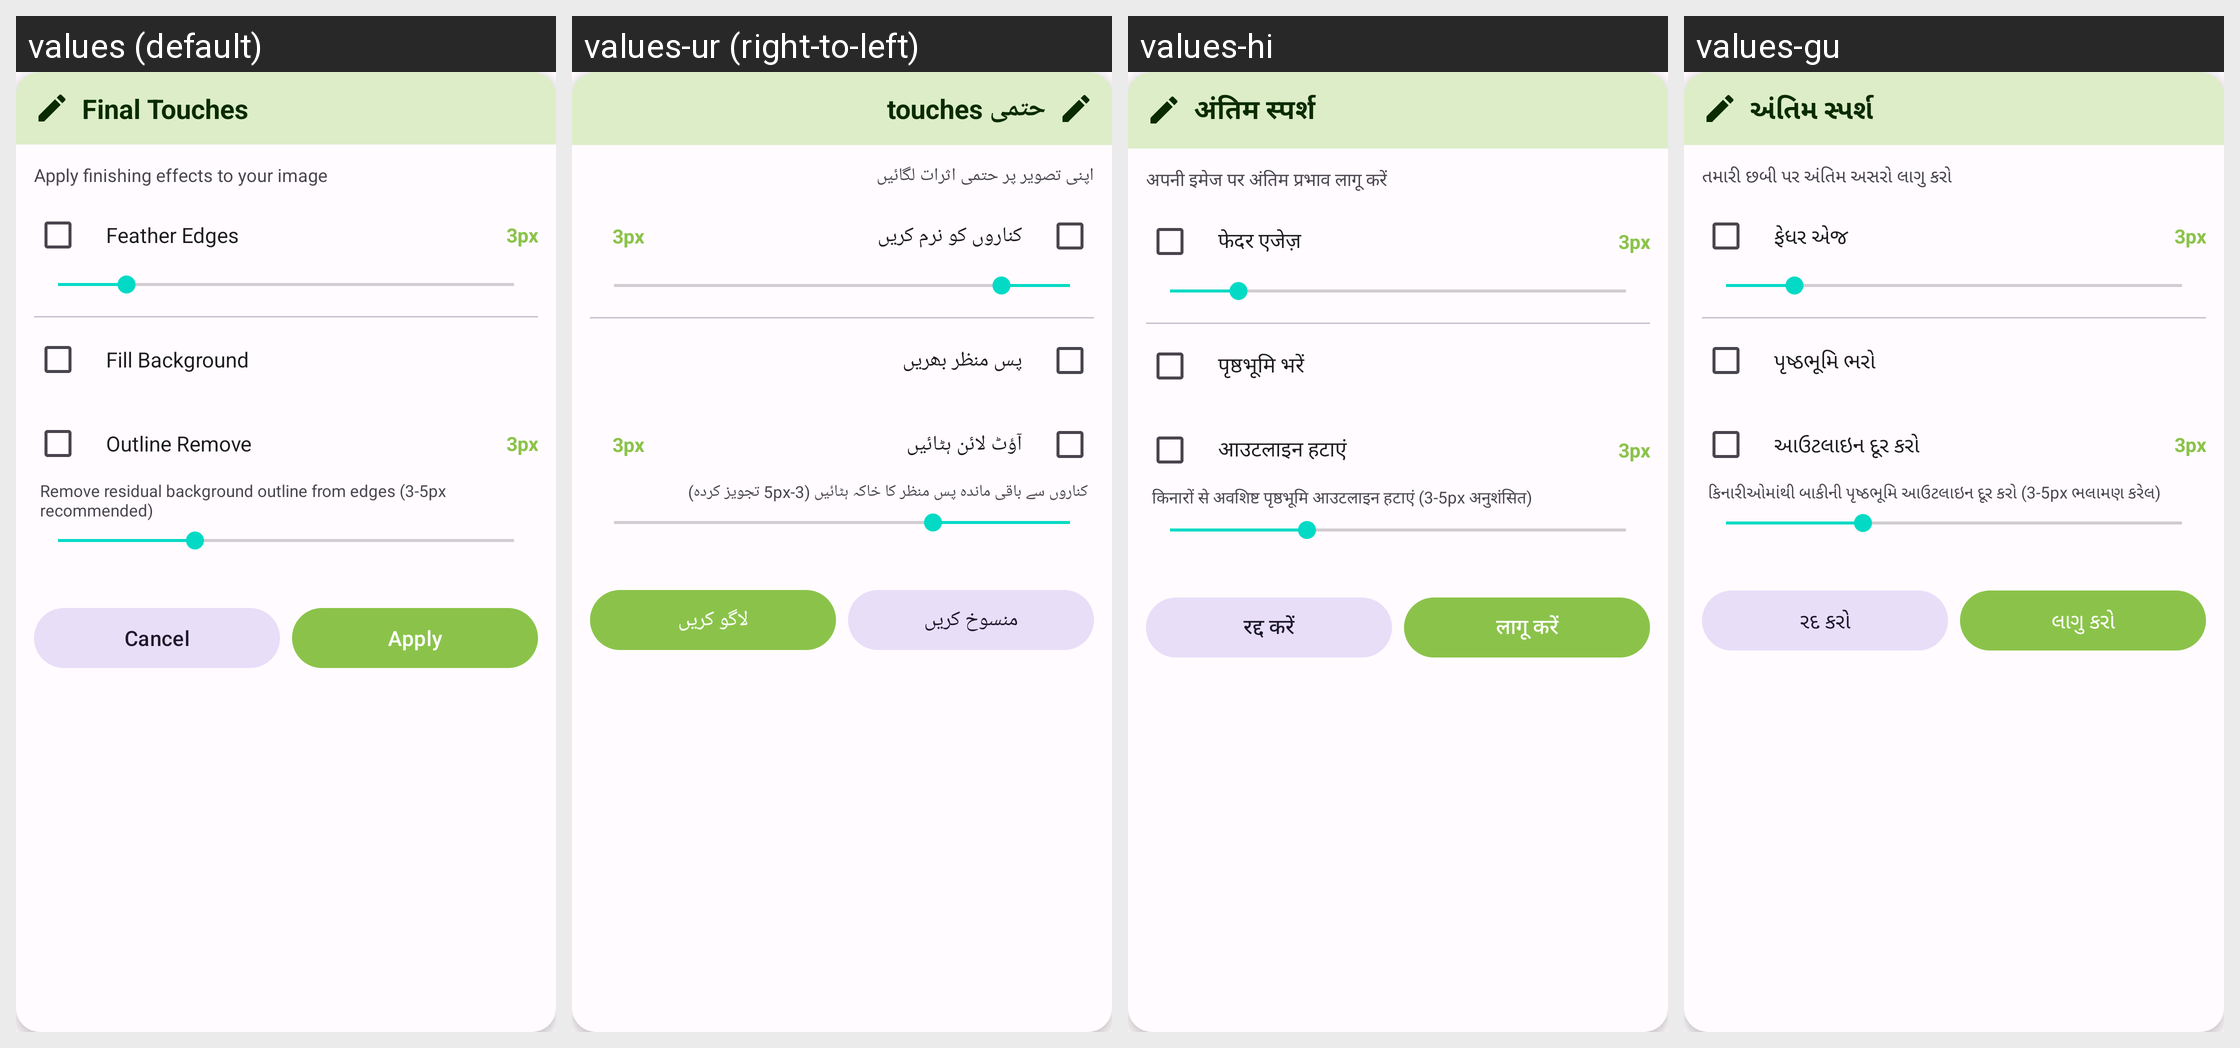

This grid shows one Android layout under several languages. Give, for every string resource on the screen, its name, the default text and each shown locale's text.
Android screen res/layout/dialog_final_touches.xml rendered under 4 locales, left to right: values (default), values-ur (right-to-left), values-hi, values-gu. Device: Nexus 5 (rendered at 1080×1920; each locale shown at half size, 540×960, under a caption strip naming it); theme Theme.PhotoResize.
Other locales in the repository, not shown: values-ar, values-bn, values-de, values-es, values-fr, values-id, values-it, values-ja, values-ko, values-mr, values-pt, values-ru, values-ta, values-te, values-tr, values-zh.
Strings drawn on this screen, with the default value and each locale's value (text and hints the layout hard-codes, and strings that could not be matched under every locale, appear in the picture but are not listed):

final_touches
  values: Final Touches
  values-ur: حتمی touches
  values-hi: अंतिम स्पर्श
  values-gu: અંતિમ સ્પર્શ

final_touches_desc
  values: Apply finishing effects to your image
  values-ur: اپنی تصویر پر حتمی اثرات لگائیں
  values-hi: अपनी इमेज पर अंतिम प्रभाव लागू करें
  values-gu: તમારી છબી પર અંતિમ અસરો લાગુ કરો

feather_edges
  values: Feather Edges
  values-ur: کناروں کو نرم کریں
  values-hi: फेदर एजेज़
  values-gu: ફેધર એજ

fill_background
  values: Fill Background
  values-ur: پس منظر بھریں
  values-hi: पृष्ठभूमि भरें
  values-gu: પૃષ્ઠભૂમિ ભરો

outline_remove
  values: Outline Remove
  values-ur: آؤٹ لائن ہٹائیں
  values-hi: आउटलाइन हटाएं
  values-gu: આઉટલાઇન દૂર કરો

outline_remove_desc
  values: Remove residual background outline from edges (3-5px recommended)
  values-ur: کناروں سے باقی ماندہ پس منظر کا خاکہ ہٹائیں (3-5px تجویز کردہ)
  values-hi: किनारों से अवशिष्ट पृष्ठभूमि आउटलाइन हटाएं (3-5px अनुशंसित)
  values-gu: કિનારીઓમાંથી બાકીની પૃષ્ઠભૂમિ આઉટલાઇન દૂર કરો (3-5px ભલામણ કરેલ)

cancel
  values: Cancel
  values-ur: منسوخ کریں
  values-hi: रद्द करें
  values-gu: રદ કરો

apply
  values: Apply
  values-ur: لاگو کریں
  values-hi: लागू करें
  values-gu: લાગુ કરો
